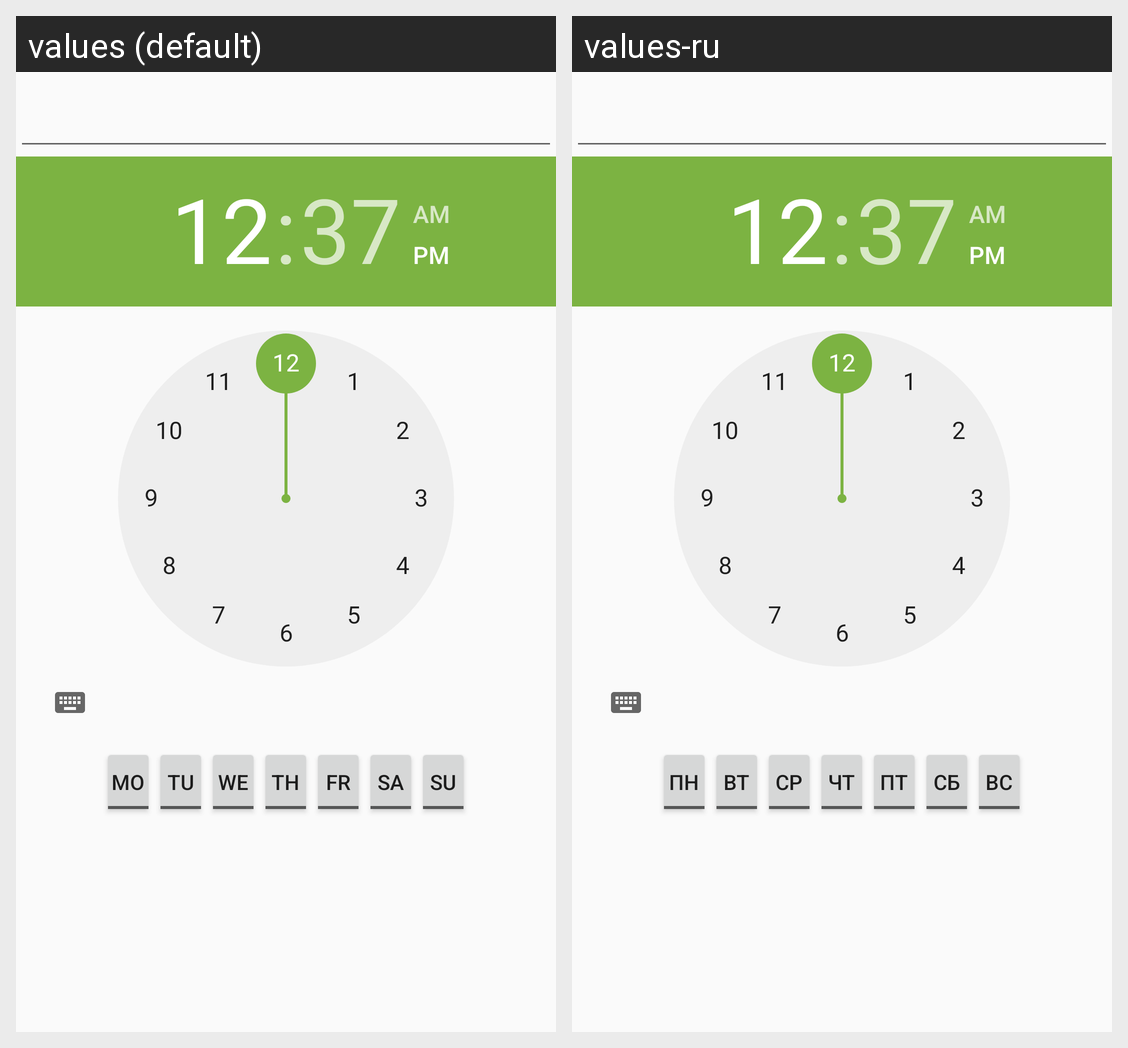

The Android screen above is rendered under two locales of the same app. Produce the string resources it draws, with the default and per-locale values.
Android screen res/layout/reminder_dialog.xml rendered under 2 locales, left to right: values (default), values-ru. Device: Nexus 5 (rendered at 1080×1920; each locale shown at half size, 540×960, under a caption strip naming it); theme AppTheme.
Strings drawn on this screen, with the default value and each locale's value (text and hints the layout hard-codes, and strings that could not be matched under every locale, appear in the picture but are not listed):

monday_short
  values: Mo
  values-ru: Пн

tuesday_short
  values: Tu
  values-ru: Вт

wednesday_short
  values: We
  values-ru: Ср

thursday_short
  values: Th
  values-ru: Чт

friday_short
  values: Fr
  values-ru: Пт

saturday_short
  values: Sa
  values-ru: Сб

sunday_short
  values: Su
  values-ru: Вс
